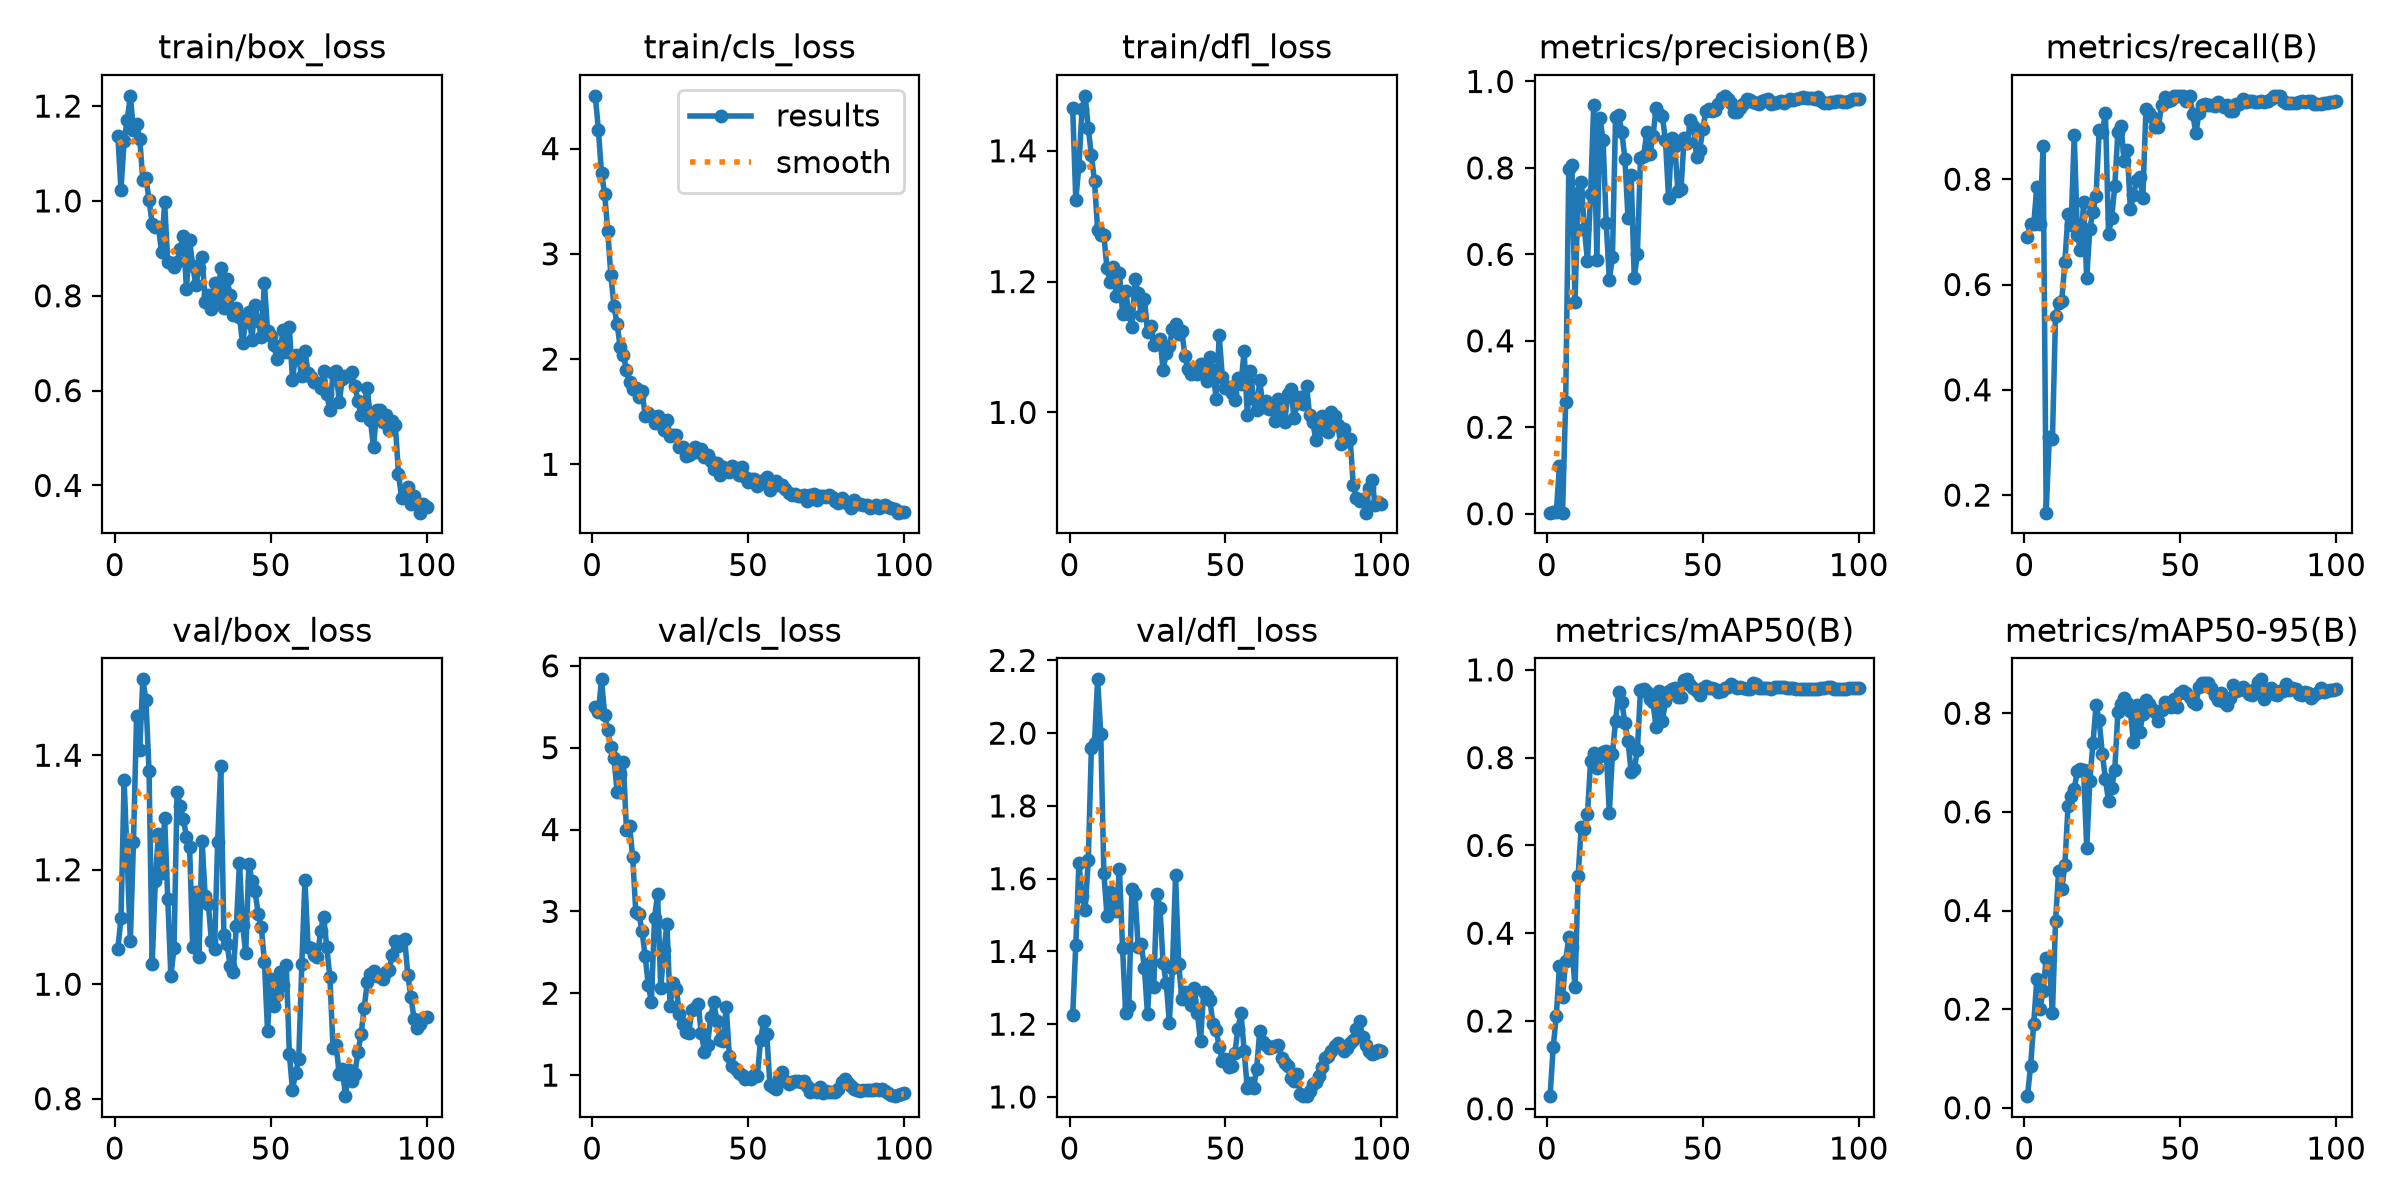

Data behind this chart, as committed beside it:
epoch, time, train/box_loss, train/cls_loss, train/dfl_loss, metrics/precision(B), metrics/recall(B), metrics/mAP50(B), metrics/mAP50-95(B), val/box_loss, val/cls_loss, val/dfl_loss, lr/pg0, lr/pg1, lr/pg2
1, 4.6, 1.136, 4.501, 1.465, 0.00238, 0.6905, 0.02877, 0.02358, 1.062, 5.5, 1.225, 0.0002499, 0.0002499, 0.0002499
2, 5.962, 1.024, 4.18, 1.325, 0.00398, 0.7143, 0.1397, 0.08458, 1.115, 5.431, 1.418, 0.0005223, 0.0005223, 0.0005223
3, 7.319, 1.126, 3.764, 1.377, 0.00304, 0.7143, 0.2122, 0.1704, 1.356, 5.835, 1.643, 0.0007893, 0.0007893, 0.0007893
4, 8.644, 1.171, 3.572, 1.463, 0.1098, 0.7857, 0.3243, 0.261, 1.217, 5.405, 1.551, 0.0008083, 0.0008083, 0.0008083
5, 9.973, 1.222, 3.217, 1.484, 0.00241, 0.7143, 0.2556, 0.2009, 1.076, 5.211, 1.515, 0.0008, 0.0008, 0.0008
6, 11.31, 1.149, 2.795, 1.435, 0.259, 0.8631, 0.3373, 0.2361, 1.248, 5.013, 1.65, 0.0007918, 0.0007918, 0.0007918
7, 12.6, 1.163, 2.508, 1.393, 0.797, 0.1667, 0.3904, 0.3028, 1.468, 4.874, 1.96, 0.0007835, 0.0007835, 0.0007835
8, 13.95, 1.132, 2.33, 1.354, 0.8063, 0.3095, 0.3691, 0.2966, 1.408, 4.458, 1.972, 0.0007753, 0.0007753, 0.0007753
9, 15.25, 1.044, 2.115, 1.279, 0.4895, 0.3062, 0.2767, 0.1916, 1.533, 4.674, 2.148, 0.000767, 0.000767, 0.000767
10, 16.57, 1.049, 2.037, 1.271, 0.7431, 0.5407, 0.5303, 0.378, 1.497, 4.827, 1.999, 0.0007588, 0.0007588, 0.0007588
11, 17.91, 1.002, 1.899, 1.271, 0.7665, 0.5655, 0.6423, 0.4811, 1.372, 3.992, 1.617, 0.0007505, 0.0007505, 0.0007505
12, 19.24, 0.952, 1.782, 1.22, 0.6597, 0.5689, 0.637, 0.4441, 1.035, 4.044, 1.498, 0.0007423, 0.0007423, 0.0007423
13, 20.54, 0.9458, 1.718, 1.2, 0.584, 0.643, 0.6721, 0.4922, 1.181, 3.663, 1.564, 0.000734, 0.000734, 0.000734
14, 21.91, 0.946, 1.726, 1.223, 0.7394, 0.7338, 0.7926, 0.6115, 1.263, 2.993, 1.523, 0.0007258, 0.0007258, 0.0007258
15, 23.21, 0.8925, 1.636, 1.178, 0.9466, 0.7128, 0.8107, 0.6329, 1.194, 2.974, 1.512, 0.0007175, 0.0007175, 0.0007175
16, 24.53, 0.9969, 1.697, 1.213, 0.5879, 0.8847, 0.7763, 0.647, 1.291, 2.758, 1.626, 0.0007093, 0.0007093, 0.0007093
17, 25.84, 0.8706, 1.462, 1.151, 0.9154, 0.6933, 0.8047, 0.6822, 1.149, 2.457, 1.409, 0.0007011, 0.0007011, 0.0007011
18, 27.16, 0.8699, 1.491, 1.186, 0.8637, 0.6662, 0.8135, 0.6878, 1.014, 2.099, 1.232, 0.0006928, 0.0006928, 0.0006928
19, 28.44, 0.8607, 1.461, 1.151, 0.6737, 0.7564, 0.816, 0.6855, 1.063, 1.898, 1.249, 0.0006846, 0.0006846, 0.0006846
20, 29.76, 0.871, 1.391, 1.131, 0.5414, 0.6122, 0.6745, 0.5261, 1.336, 2.917, 1.573, 0.0006763, 0.0006763, 0.0006763
21, 31.05, 0.899, 1.457, 1.203, 0.5934, 0.7057, 0.8076, 0.663, 1.311, 3.209, 1.558, 0.0006681, 0.0006681, 0.0006681
22, 32.36, 0.9268, 1.384, 1.182, 0.9189, 0.7382, 0.8835, 0.739, 1.288, 2.061, 1.412, 0.0006598, 0.0006598, 0.0006598
23, 33.72, 0.815, 1.329, 1.15, 0.9232, 0.768, 0.9498, 0.816, 1.257, 2.526, 1.42, 0.0006516, 0.0006516, 0.0006516
24, 35.04, 0.9171, 1.421, 1.174, 0.8837, 0.8927, 0.9273, 0.7856, 1.24, 2.844, 1.355, 0.0006433, 0.0006433, 0.0006433
25, 36.33, 0.8633, 1.27, 1.123, 0.8216, 0.8894, 0.8793, 0.718, 1.065, 1.848, 1.227, 0.0006351, 0.0006351, 0.0006351
26, 37.63, 0.8223, 1.275, 1.131, 0.6837, 0.9251, 0.8372, 0.6671, 1.162, 2.121, 1.371, 0.0006268, 0.0006268, 0.0006268
27, 38.93, 0.8586, 1.281, 1.103, 0.7837, 0.6967, 0.7671, 0.6214, 1.047, 2.055, 1.301, 0.0006186, 0.0006186, 0.0006186
28, 40.25, 0.8828, 1.161, 1.107, 0.5462, 0.7262, 0.7732, 0.6487, 1.251, 1.75, 1.557, 0.0006103, 0.0006103, 0.0006103
29, 41.56, 0.7879, 1.163, 1.112, 0.6008, 0.7866, 0.8167, 0.6853, 1.154, 1.619, 1.519, 0.0006021, 0.0006021, 0.0006021
30, 42.92, 0.8009, 1.083, 1.066, 0.822, 0.8899, 0.9545, 0.8029, 1.14, 1.532, 1.368, 0.0005938, 0.0005938, 0.0005938
31, 44.24, 0.7726, 1.084, 1.09, 0.8268, 0.9008, 0.9567, 0.8179, 1.076, 1.517, 1.314, 0.0005856, 0.0005856, 0.0005856
32, 45.55, 0.8265, 1.107, 1.101, 0.8823, 0.8353, 0.9485, 0.8304, 1.061, 1.797, 1.204, 0.0005774, 0.0005774, 0.0005774
33, 46.84, 0.7939, 1.166, 1.127, 0.8326, 0.856, 0.9345, 0.8205, 1.248, 1.818, 1.354, 0.0005691, 0.0005691, 0.0005691
34, 48.14, 0.8577, 1.117, 1.135, 0.8728, 0.7425, 0.9262, 0.8048, 1.381, 1.864, 1.609, 0.0005609, 0.0005609, 0.0005609
35, 49.44, 0.7744, 1.141, 1.119, 0.9394, 0.77, 0.8702, 0.7411, 1.086, 1.514, 1.366, 0.0005526, 0.0005526, 0.0005526
36, 50.78, 0.8358, 1.067, 1.124, 0.9237, 0.7994, 0.9526, 0.8157, 1.071, 1.285, 1.27, 0.0005444, 0.0005444, 0.0005444
37, 52.09, 0.8008, 1.089, 1.086, 0.9206, 0.8035, 0.8828, 0.761, 1.033, 1.363, 1.288, 0.0005361, 0.0005361, 0.0005361
38, 53.37, 0.7593, 1.032, 1.067, 0.864, 0.7651, 0.9289, 0.7977, 1.021, 1.709, 1.268, 0.0005279, 0.0005279, 0.0005279
39, 54.64, 0.7745, 0.9536, 1.059, 0.7313, 0.9332, 0.9508, 0.8259, 1.102, 1.891, 1.253, 0.0005196, 0.0005196, 0.0005196
40, 55.93, 0.7551, 1.014, 1.065, 0.87, 0.9249, 0.9562, 0.8185, 1.212, 1.657, 1.299, 0.0005114, 0.0005114, 0.0005114
41, 57.21, 0.7002, 0.8979, 1.059, 0.8505, 0.9178, 0.9582, 0.8086, 1.104, 1.427, 1.23, 0.0005031, 0.0005031, 0.0005031
42, 58.5, 0.7454, 0.9786, 1.074, 0.7464, 0.8988, 0.9375, 0.8032, 1.054, 1.42, 1.153, 0.0004949, 0.0004949, 0.0004949
43, 59.79, 0.7649, 0.9498, 1.067, 0.7513, 0.8988, 0.9392, 0.7847, 1.209, 1.833, 1.287, 0.0004866, 0.0004866, 0.0004866
44, 61.1, 0.7076, 0.9252, 1.048, 0.87, 0.9417, 0.9769, 0.807, 1.181, 1.234, 1.281, 0.0004784, 0.0004784, 0.0004784
45, 62.37, 0.7814, 0.9871, 1.085, 0.8566, 0.9556, 0.9784, 0.8233, 1.162, 1.112, 1.266, 0.0004701, 0.0004701, 0.0004701
46, 63.66, 0.7463, 0.9621, 1.065, 0.9098, 0.9479, 0.9656, 0.818, 1.123, 1.07, 1.2, 0.0004619, 0.0004619, 0.0004619
47, 64.96, 0.7138, 0.9022, 1.021, 0.8969, 0.9505, 0.9583, 0.8125, 1.1, 1.03, 1.183, 0.0004537, 0.0004537, 0.0004537
48, 66.24, 0.827, 0.9759, 1.118, 0.825, 0.9583, 0.9526, 0.8287, 1.039, 1.001, 1.138, 0.0004454, 0.0004454, 0.0004454
49, 67.51, 0.7266, 0.8796, 1.054, 0.8414, 0.9583, 0.9417, 0.8116, 0.9186, 0.9484, 1.098, 0.0004372, 0.0004372, 0.0004372
50, 68.79, 0.7152, 0.8286, 1.037, 0.8908, 0.9583, 0.9584, 0.8402, 1.01, 0.9683, 1.103, 0.0004289, 0.0004289, 0.0004289
51, 70.08, 0.6962, 0.8592, 1.038, 0.9317, 0.9583, 0.964, 0.8441, 0.9618, 0.9566, 1.082, 0.0004207, 0.0004207, 0.0004207
52, 71.39, 0.6663, 0.8559, 1.03, 0.9374, 0.9477, 0.9587, 0.8416, 0.9818, 0.9978, 1.085, 0.0004124, 0.0004124, 0.0004124
53, 72.7, 0.6821, 0.7965, 1.019, 0.9321, 0.9583, 0.9593, 0.8329, 1.022, 0.9868, 1.121, 0.0004042, 0.0004042, 0.0004042
54, 74.02, 0.7285, 0.84, 1.053, 0.9351, 0.9246, 0.9571, 0.8229, 0.9991, 1.426, 1.187, 0.0003959, 0.0003959, 0.0003959
55, 75.29, 0.6812, 0.8198, 1.044, 0.9486, 0.887, 0.9486, 0.819, 1.034, 1.656, 1.23, 0.0003877, 0.0003877, 0.0003877
56, 76.57, 0.7341, 0.8803, 1.094, 0.9624, 0.9258, 0.952, 0.8536, 0.8786, 1.508, 1.126, 0.0003794, 0.0003794, 0.0003794
57, 77.85, 0.6232, 0.7517, 0.9956, 0.9668, 0.9418, 0.9584, 0.8606, 0.8154, 0.8819, 1.025, 0.0003712, 0.0003712, 0.0003712
58, 79.15, 0.6748, 0.7921, 1.063, 0.9595, 0.9425, 0.9603, 0.862, 0.8445, 0.8551, 1.037, 0.0003629, 0.0003629, 0.0003629
59, 80.42, 0.6656, 0.8405, 1.021, 0.9512, 0.9415, 0.9675, 0.8603, 0.8686, 0.8318, 1.025, 0.0003547, 0.0003547, 0.0003547
60, 81.7, 0.6314, 0.8006, 1.003, 0.9285, 0.9405, 0.964, 0.8503, 1.035, 0.9679, 1.077, 0.0003464, 0.0003464, 0.0003464
... 40 more rows
